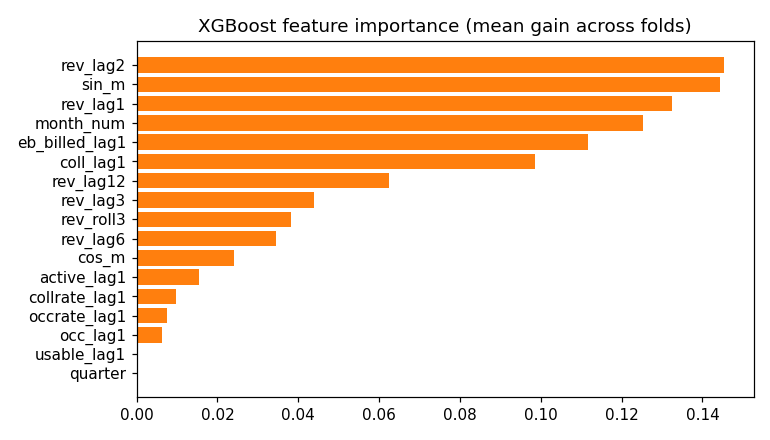

The file beside this chart, header and first rows:
feature, importance
rev_lag2, 0.1454
sin_m, 0.1444
rev_lag1, 0.1325
month_num, 0.1252
eb_billed_lag1, 0.1117
coll_lag1, 0.0986
rev_lag12, 0.06245
rev_lag3, 0.04388
rev_roll3, 0.03807
rev_lag6, 0.03448
cos_m, 0.02418
active_lag1, 0.01545
collrate_lag1, 0.009731
occrate_lag1, 0.007621
occ_lag1, 0.006266
usable_lag1, 0.0
quarter, 0.0
